Run: headless pygame with SDL's dummy video driver; simulated clock (each Clock.tick advances the game by its frame time, no real sleeping); random seed 0; keys injected as events and as key.get_pressed() state; mouse plan: one left click at the window centre at the start of phase 2, then a move to the lower-right quarter at the start of phase 3.
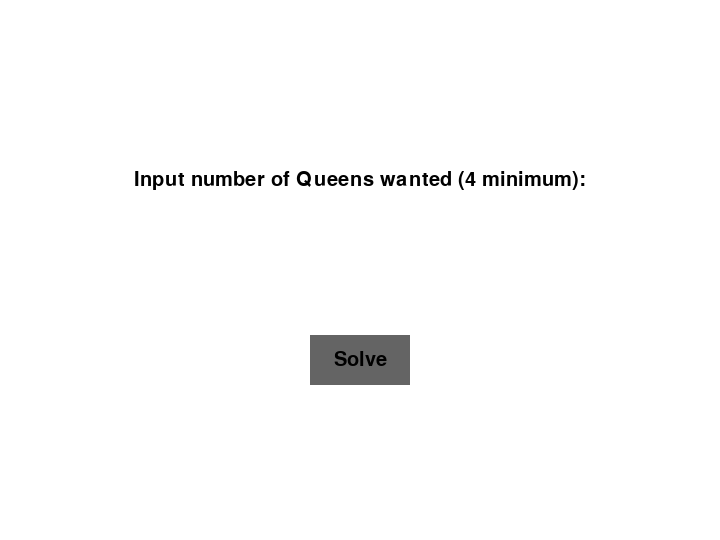
Frame 1 of 4 · flips 1–60 · no input
Frame 2 of 4 · flips 61–180 · clicked the window centre · tapped SPACE, RETURN · held RIGHT (→), D · screen unchanged from frame 1, image omitted
Frame 3 of 4 · flips 181–300 · moved the mouse to the lower-right quarter · held DOWN (↓), S · screen unchanged from frame 2, image omitted
Frame 4 of 4 · flips 301–420 · held LEFT (←), A, UP (↑), W · screen unchanged from frame 3, image omitted

The pygame program that drew these frames:

import pygame

pygame.init()
winsize = 90
winmultiplier = 6
height = winsize * winmultiplier
width = height + winsize * 2
solvedBoard = []
buttonOffset = (winsize * 2) // 3
run = True
pressed = False
numberString = ''
N = 0
page = 0
solved = False



WHITE = (255,255,255)
BLACK  = (0,0,0)
LIGHTGRAY = (100,100,100)
LIGHTBLUE = (0,111,255)

window = pygame.display.set_mode((width,height))
pygame.display.set_caption('N-queens solver')

myfont = pygame.font.SysFont('arial', 30)
instructionFont = pygame.font.SysFont('arial', 20)

solverButton = pygame.Rect(0,0, 100, 50)
solverButton.center = (width // 2, height // 2 + height // 6)

previousPage = pygame.Rect(0, 0, 75, 50)
nextPage = pygame.Rect(0, 0, 75, 50)

previousPage.center = (height + buttonOffset - 10, 100)
nextPage.center = (height + buttonOffset * 2 + 10 ,100)

clearButton = pygame.Rect(0, 0, 75, 50)
clearButton.center = (height + (width - height) // 2, height // 2)

def left_diagonal_check(arr, row, col):
    x1, y1 = (0, 0)
    if row > col:
        x1, y1 = (row - col, 0)
    elif col > row:
        x1, y1 = (0, col - row)
    while ((x1 != len(arr)) and (y1 != len(arr[0]))):
        if arr[x1][y1] == 1:
            return False
        x1 = x1 + 1
        y1 = y1 + 1
    return True


def right_diagonal_check(arr, row, col):
    x1, y1 = (row, col)
    while x1 != 0 and y1 != len(arr) - 1:
        x1 = x1 - 1
        y1 = y1 + 1
    while x1 != len(arr) and y1 >= 0:
        if arr[x1][y1] == 1:
            return False
        x1 = x1 + 1
        y1 = y1 - 1
    return True


def is_valid_move(arr, row, col):
    for i in range(len(arr[0])):# no other 1 in row
        if arr[row][i]:
            return False
    for i in range(len(arr[col])):  # no other 1 in column
        if arr[i][col]:
            return False

    if not (right_diagonal_check(arr, row, col) and left_diagonal_check(arr, row, col)):
        return False

    return True

def array_copier(arr,N):
    array = initalize_array(N)
    for i in range(len(arr)):
        for j in range(len(arr[0])):
            array[i][j] = arr[i][j]
    return array



def solveNQueens(arr,col):
    global solvedBoard
    result = False
    if col >= len(arr[0]) :
        solvedBoard.append(array_copier(arr,len(arr)))
        return True
    for row in range(len(arr[0])):
        if is_valid_move(arr,row,col):
            arr[row][col] = 1
            result = solveNQueens(arr,col + 1) or result
            arr[row][col] = 0

    return result


def draw_chessboard(N):
    cellsize = height // N
    for x in range(N):
        for y in range(N):
            if x % 2 == 0 and y % 2 != 0:
                pygame.draw.rect(window,LIGHTGRAY, (cellsize * x, cellsize * y, cellsize,cellsize ))
            elif x % 2 != 0 and y % 2 == 0:
                pygame.draw.rect(window, LIGHTGRAY, (cellsize * x, cellsize * y , cellsize, cellsize))
    pygame.draw.line(window, BLACK, (0, 0), (cellsize * N, 0))
    pygame.draw.line(window,BLACK,(cellsize * N,0),(cellsize * N,cellsize * N))

def number_of_solutions(page, arr):
    string = '{} / {}'
    instructions = instructionFont.render(string.format(str(page + 1), str(len(arr))), 1, BLACK)
    instructionsRect = instructions.get_rect()
    instructionsRect.center = (height + (width - height) // 2, 50)
    window.blit(instructions,instructionsRect)

    pygame.draw.rect(window, LIGHTGRAY, previousPage)
    pygame.draw.rect(window, LIGHTGRAY, nextPage)
    pygame.draw.rect(window, LIGHTGRAY, clearButton)

    previous = instructionFont.render('Previous', 1, BLACK)
    previousRect = previous.get_rect()
    previousRect.center = previousPage.center
    window.blit(previous,previousRect)

    next = instructionFont.render('Next', 1, BLACK)
    nextRect = next.get_rect()
    nextRect.center = nextPage.center
    window.blit(next,nextRect)

    clear = instructionFont.render('Clear', 1, BLACK)
    clearRect = clear.get_rect()
    clearRect.center = clearButton.center
    window.blit(clear, clearRect)





def populate_cells(arr, N):
    cellsize = height // N
    queensize = cellsize // 1.5
    queenoffset = (cellsize - queensize) // 2
    for row in range(len(arr)):
        for col in range(len(arr[0])):
            if arr[row][col]:

                pygame.draw.rect(window, LIGHTBLUE, (col * cellsize + queenoffset, row * cellsize + queenoffset, queensize,queensize))

def initalize_array(N):
    return [[0 for i in range(N)] for j in range(N)]

def main_menu():
    #Heading
    text = myfont.render('Input number of Queens wanted (4 minimum):',1,BLACK)
    textRect = text.get_rect()
    textRect.center = (width //2 , height // 2 - height // 6)
    window.blit(text,textRect)

    #draws solve button
    pygame.draw.rect(window, LIGHTGRAY, solverButton)

    solvetext = myfont.render('Solve', 1, BLACK)
    solvetextRect = solvetext.get_rect()
    solvetextRect.center = (width // 2, height // 2 + height // 6)
    window.blit(solvetext, solvetextRect)

def input_number(numberString):
    inputText = myfont.render(numberString,1,BLACK)
    inputTextRect = inputText.get_rect()
    inputTextRect.center = (width //2 , height // 2)
    window.blit(inputText, inputTextRect)


def main():
    global run, pressed, numberString, solved, solvedBoard, page
    while run:
        window.fill(WHITE)
        if not pressed or N <= 3:
            main_menu()
            input_number(numberString)
            pressed = False
        elif N > 3:
            arr = initalize_array(N)
            draw_chessboard(N)
            # check if solved so program doesnt solve everytime user changes page
            if solved:
                solveNQueens(arr, 0)
                solved = False
            populate_cells(solvedBoard[page],N)
            number_of_solutions(page,solvedBoard)

        for event in pygame.event.get():
            if event.type == pygame.KEYDOWN:
                if event.unicode.isdigit():
                    numberString += event.unicode
                if event.key == pygame.K_BACKSPACE or event.key == pygame.K_DELETE:
                    numberString = numberString[:-1]
            elif event.type == pygame.MOUSEBUTTONDOWN:
                position = pygame.mouse.get_pos()
                x = position[0]
                y = position[1]
                if solverButton.collidepoint(x,y) and not pressed:
                    if numberString != '':
                        N = int(numberString)
                        numberString = ''
                        pressed = True
                        solved  = True
                elif previousPage.collidepoint(x,y) and page > 0:
                    page = page - 1
                elif nextPage.collidepoint(x,y) and page < len(solvedBoard) - 1:
                    page = page + 1
                elif clearButton.collidepoint(x,y):
                    pressed = False
                    solved = False
                    solvedBoard = []
                    page = 0
            elif event.type == pygame.QUIT:
                run = False
        pygame.display.update()


main()
pygame.quit()
